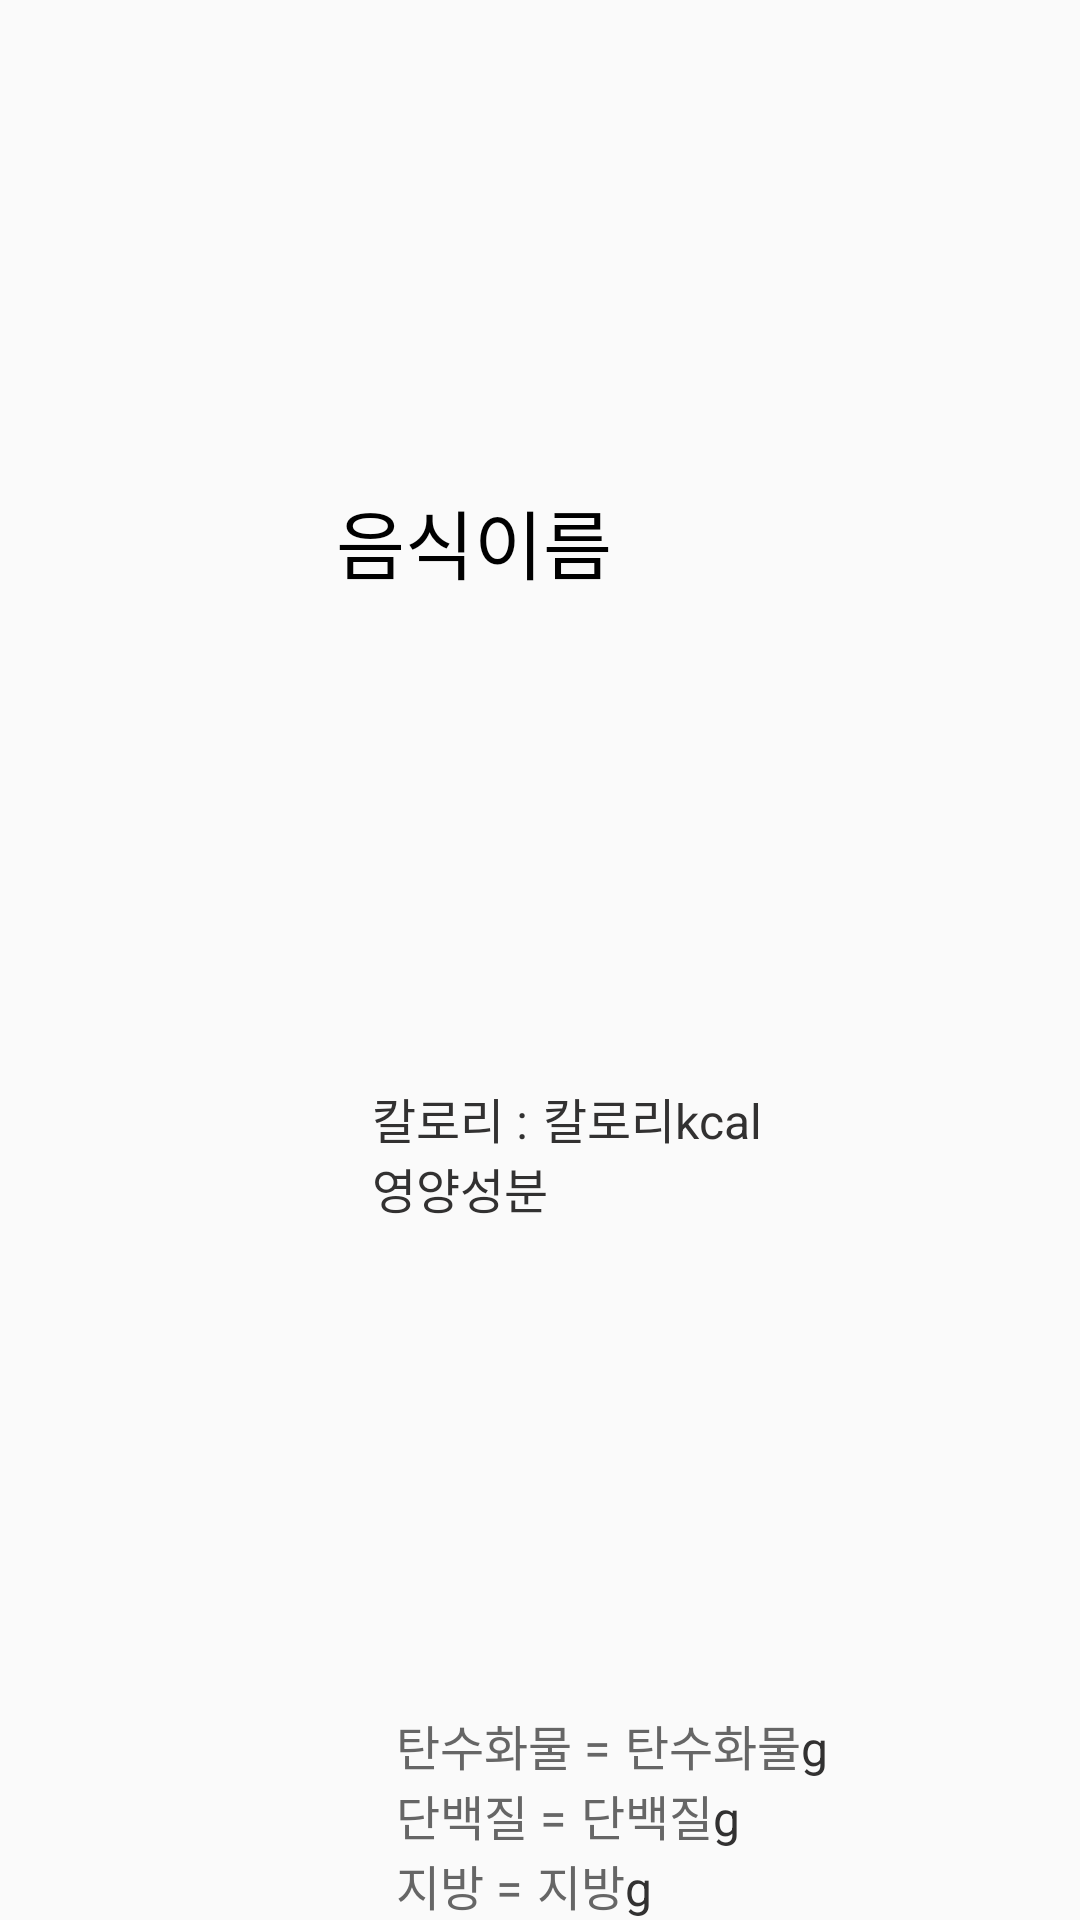

Here is an Android app screen rendered from its layout file. Give the layout XML and the strings, colors and styles it references.
<!-- AndroidManifest.xml: application theme Theme.AppCompat.Light.NoActionBar -->
<!-- res/layout/diet_register_item.xml -->
<?xml version="1.0" encoding="utf-8"?>
<LinearLayout
    xmlns:android="http://schemas.android.com/apk/res/android"
    android:layout_width="match_parent"
    android:layout_height="wrap_content">

    <ImageView
        android:layout_width="100dp"
        android:layout_height="150dp"
        android:id="@+id/image_title"
        android:layout_weight="1" />

    <LinearLayout
        android:orientation="vertical"
        android:layout_width="wrap_content"
        android:layout_height="match_parent"
        android:layout_weight="7">

        <TextView
            android:layout_width="match_parent"
            android:layout_height="wrap_content"
            android:text="음식이름"
            android:id="@+id/foodname"
            android:textSize="25sp"
            android:textColor="#000000"
            android:gravity="center_vertical"
            android:layout_weight="2" />
        <LinearLayout
            android:layout_width="wrap_content"
            android:layout_height="wrap_content"
            android:orientation="horizontal">
            <TextView
                android:layout_width="match_parent"
                android:layout_height="wrap_content"
                android:layout_marginStart="12dp"
                android:text="칼로리 :"
                android:id="@+id/text_kcal"
                android:textSize="16dp"
                android:textColor="#323131"
                android:layout_weight="1" />
            <TextView
                android:layout_width="match_parent"
                android:layout_height="wrap_content"
                android:layout_marginStart="5dp"
                android:text="칼로리"
                android:id="@+id/foodkcal"
                android:textSize="16dp"
                android:textColor="#323131"
                android:layout_weight="1" />
            <TextView
                android:layout_width="match_parent"
                android:layout_height="wrap_content"
                android:text="kcal"
                android:textSize="16dp"
                android:textColor="#323131"
                android:layout_weight="1" />
        </LinearLayout>
        <TextView
            android:layout_width="match_parent"
            android:layout_height="wrap_content"
            android:layout_marginStart="12dp"
            android:text="영양성분"
            android:id="@+id/text_nar"
            android:textSize="16dp"
            android:textColor="#323131"
            android:layout_weight="1" />
        <LinearLayout
            android:layout_width="wrap_content"
            android:layout_height="wrap_content"
            android:orientation="horizontal">
            <TextView
                android:layout_width="match_parent"
                android:layout_height="wrap_content"
                android:layout_marginStart="20dp"
                android:text="탄수화물 ="
                android:id="@+id/text_carbo"
                android:textSize="16sp"
                android:textColor="#666666"
                android:layout_weight="1" />
            <TextView
                android:layout_width="match_parent"
                android:layout_height="wrap_content"
                android:layout_marginStart="5dp"
                android:text="탄수화물"
                android:id="@+id/carbo"
                android:textSize="16sp"
                android:textColor="#666666"
                android:layout_weight="1" />
            <TextView
                android:layout_width="match_parent"
                android:layout_height="wrap_content"
                android:text="g"
                android:textSize="16dp"
                android:textColor="#323131"
                android:layout_weight="1" />
        </LinearLayout>
        <LinearLayout
            android:layout_width="wrap_content"
            android:layout_height="wrap_content"
            android:orientation="horizontal">
            <TextView
                android:layout_width="match_parent"
                android:layout_height="wrap_content"
                android:layout_marginStart="20dp"
                android:text="단백질 ="
                android:id="@+id/text_protein"
                android:textSize="16sp"
                android:textColor="#666666"
                android:layout_weight="1" />
            <TextView
                android:layout_width="match_parent"
                android:layout_height="wrap_content"
                android:layout_marginStart="5dp"
                android:text="단백질"
                android:id="@+id/protein"
                android:textSize="16sp"
                android:textColor="#666666"
                android:layout_weight="1" />
            <TextView
                android:layout_width="match_parent"
                android:layout_height="wrap_content"
                android:text="g"
                android:textSize="16dp"
                android:textColor="#323131"
                android:layout_weight="1" />
        </LinearLayout>

        <LinearLayout
            android:layout_width="wrap_content"
            android:layout_height="wrap_content"
            android:orientation="horizontal">
            <TextView
                android:layout_width="match_parent"
                android:layout_height="wrap_content"
                android:layout_marginStart="20dp"
                android:text="지방 ="
                android:id="@+id/text_fat"
                android:textSize="16sp"
                android:textColor="#666666"
                android:layout_weight="1" />
            <TextView
                android:layout_width="match_parent"
                android:layout_height="wrap_content"
                android:layout_marginStart="5dp"
                android:text="지방"
                android:id="@+id/fat"
                android:textSize="16sp"
                android:textColor="#666666"
                android:layout_weight="1" />
            <TextView
                android:layout_width="match_parent"
                android:layout_height="wrap_content"
                android:text="g"
                android:textSize="16dp"
                android:textColor="#323131"
                android:layout_weight="1" />
        </LinearLayout>
    </LinearLayout>
</LinearLayout>
<!-- resources referenced by this layout -->
<resources>

</resources>
